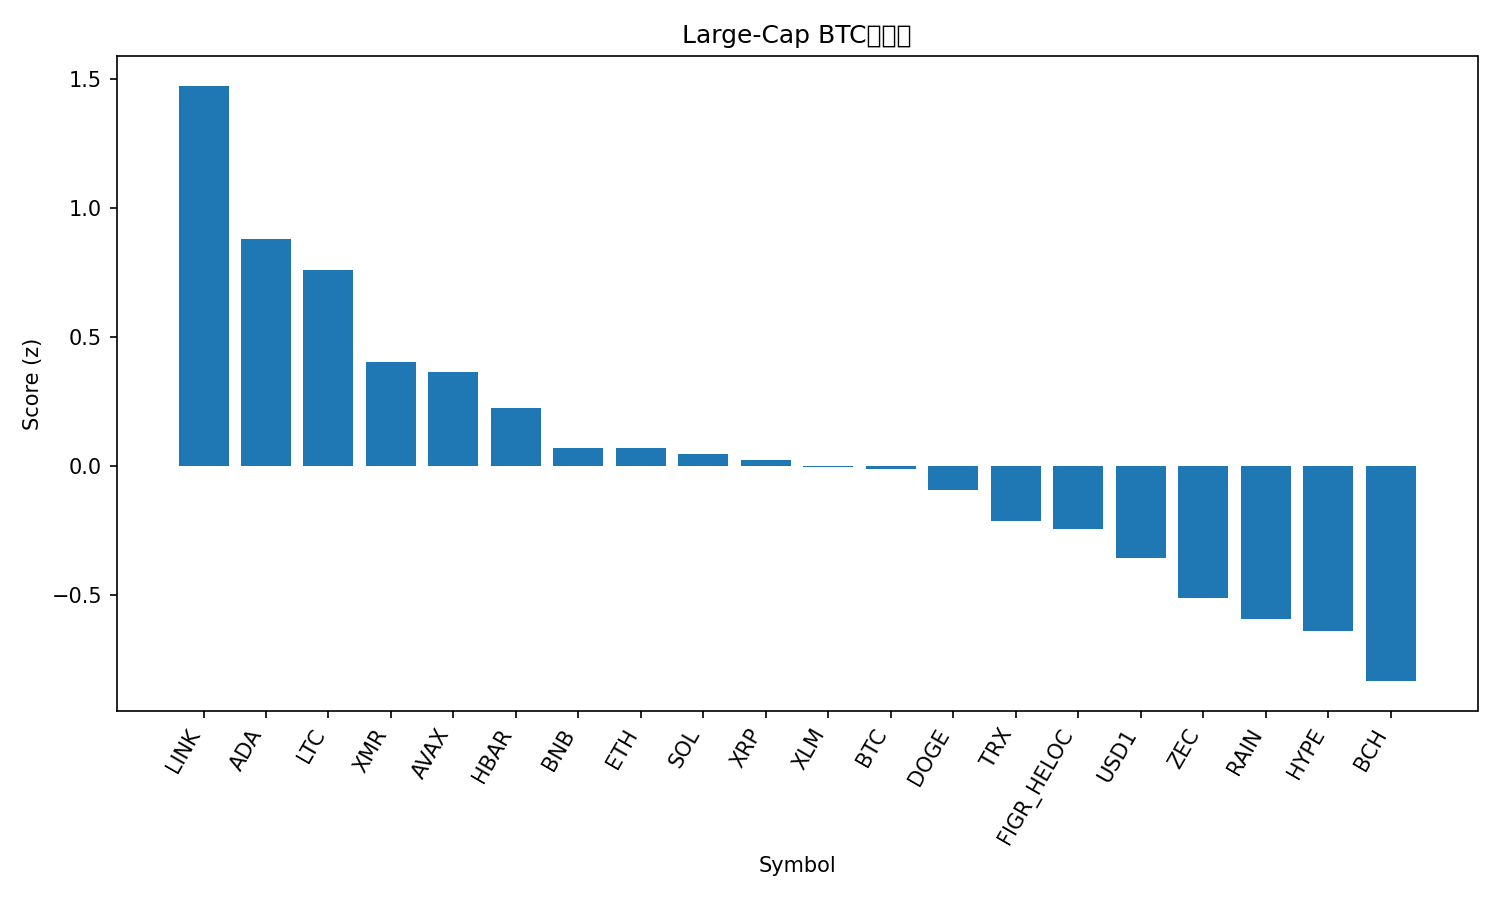

Values plotted in this chart, from the file beside it:
rank, name, symbol, price_btc, price_usd, pct_1h_btc, pct_24h_btc, pct_7d_btc, market_cap_rank, market_cap_usd, volume_usd, score
1, Chainlink, LINK, 0.0001322, 8.96, 0.5856, 3.696, 3.533, 17, 6344074484, 339819933, 1.474
2, Cardano, ADA, 4.2e-06, 0.2846, 0.08551, 3.144, 5.593, 13, 10471729914, 494810383, 0.8811
3, Litecoin, LTC, 0.0008142, 55.2, 0.04358, 3.729, 1.881, 26, 4242636481, 378536194, 0.7604
4, Monero, XMR, 0.004923, 333.7, 0.8752, -2.065, -3.955, 20, 6155706134, 76395877, 0.4027
5, Avalanche, AVAX, 0.0001349, 9.14, 0.09976, 1.472, 0.8402, 29, 3947084285, 306305815, 0.3637
6, Hedera, HBAR, 1.47e-06, 0.09989, -0.02932, 0.6297, 4.363, 25, 4295307698, 88856604, 0.2254
7, BNB, BNB, 0.009251, 627, -0.303, 1.831, 3.237, 5, 85505250951, 1124246246, 0.06989
8, Ethereum, ETH, 0.02912, 1974, 0.1522, 0.08849, -2.159, 2, 238201955512, 20756992934, 0.06749
9, Solana, SOL, 0.001246, 84.44, -0.2252, 1.629, 1.44, 7, 47987686998, 4143802073, 0.04515
10, XRP, XRP, 2.097e-05, 1.42, 0.03144, -0.3788, 2.411, 4, 86714251970, 2675487893, 0.02451
11, Stellar, XLM, 2.39e-06, 0.1618, 0.06628, 0.08815, -0.7062, 21, 5313929361, 95660230, -0.003709
12, Bitcoin, BTC, 1.0, 67785, 0.0, 0.0, 0.0, 1, 1355134662297, 52655007211, -0.01041
13, Dogecoin, DOGE, 1.48e-06, 0.1003, -0.407, 1.13, 5.075, 9, 16923119519, 1131439353, -0.09315
14, TRON, TRX, 4.21e-06, 0.2854, -0.1125, -0.987, 3.374, 8, 27037838634, 702410517, -0.215
15, Figure Heloc, FIGR_HELOC, 1.521e-05, 1.031, -0.09818, -0.5721, 0.8063, 10, 15698692659, 79231253, -0.2465
16, USD1, USD1, 1.474e-05, 0.9993, -0.1195, -1.317, 1.767, 22, 5039351461, 2007514557, -0.358
17, Zcash, ZEC, 0.003833, 259.8, 0.2981, -2.921, -5.544, 24, 4303271209, 242431221, -0.5121
18, Rain, RAIN, 1.42078e-07, 0.00964, 0.1058, -2.703, -3.305, 23, 4603758653, 30293221, -0.5926
19, Hyperliquid, HYPE, 0.0004422, 29.99, -0.6142, 1.571, -2.905, 16, 7142938963, 226599222, -0.642
20, Bitcoin Cash, BCH, 0.008245, 558.8, -0.5307, -1.447, 2.52, 11, 11175706956, 432652562, -0.835
21, Canton, CC, 2.41e-06, 0.1631, -1.258, 2.332, 5.349, 19, 6169456028, 9279222, -0.8684
